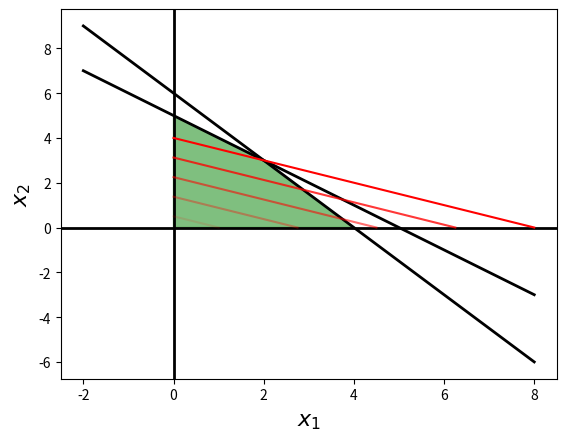

Generate this figure with matplotlib:
import numpy as np
import scipy as sp
import matplotlib.pyplot as plt
from scipy.optimize import linprog, linear_sum_assignment

Aub = np.array([[1,1]])
bub = np.array([5])
c = np.array([1,2]) 
sol = linprog(-c, A_ub=Aub, b_ub=bub) # The solver minimizes, 
                                      # hence the minus
sol

Aub = np.array([[1,1]])
bub = np.array([5])
C1 = 2.0
c = np.array([1,C1])
bnd = np.array([[0,None],
                [0,None]])
sol = linprog(-c, A_ub = Aub, b_ub = bub, bounds = bnd)
sol

Aub = np.array([[1.0,1.0],
                [1.5,1.0]])
bub = np.array([5,6])
C1 = 2.0
c = np.array([1,C1])
bnd = np.array([[0,None],
                [0,None]])
sol = linprog(-c, A_ub = Aub, b_ub = bub, bounds = bnd)
sol

# The LP problem objects
Aub = np.array([[1.0,1.0],
                [1.5,1.0]])
bub = np.array([5,6])
c = np.array([1,2])

# Auxiliary parameters
x1Lwr = -2 # Lower bound for plotting x1
x1Uppr = 8 # Upper bound for plotting x1
ObjLevelLwr = 1 # Lower bound for objective function value
                # used to define a set of level curves (lines)
ObjLevelUppr = 8 # Upper bound for objective function value
NrLevelLines = 5 # Number of level lines to be plotted

def ComputeLevelSet(c,l,npoints=100):
    X = np.linspace(l/c[0],0,npoints)
    Y = np.linspace(0,l/c[1],npoints)
    return X,Y
def ComputeConstraint(x1,A,b):
    """Solves the line equation A[0]*x1 + A[1]*x2 = b
       for the values of x2 given a range of values for x1"""
    return b/A[1]-A[0]/A[1]*x1
def ComputeVert(A,b):
    # The implementation below is pedestrian but hopefully transparent
    x0y0 = np.zeros(2) # the origin
    x0yn = np.array([0, min(b[0]/Aub[0,1],b[1]/Aub[1,1])])
    xny0 = np.array([min(b[0]/Aub[0,0],b[1]/Aub[1,0]),0])
    xnyn = sp.linalg.solve(A,b) # The intersection of the two lines
    stk = np.vstack((x0y0,x0yn,xnyn,xny0))
    return stk[:,0],stk[:,1] # x1 and x2 respectively

x1 = np.linspace(x1Lwr,x1Uppr)
yI1 = ComputeConstraint(x1,Aub[0,:],bub[0])
yI2 = ComputeConstraint(x1,Aub[1,:],bub[1])
Xv,Yv = ComputeVert(Aub,bub)

plt.plot(x1,yI1,'k',linewidth = 2)
plt.plot(x1,yI2,'k',linewidth = 2)
plt.axvline(x=0,color='k',linewidth = 2)
plt.axhline(y=0,color='k',linewidth = 2)
plt.fill(Xv,Yv,color = 'g', alpha = 0.5)
levels = np.linspace(ObjLevelLwr,ObjLevelUppr,NrLevelLines)
for l in levels:
    xO,yO = ComputeLevelSet(c,l,npoints = x1.size)
    plt.plot(xO,yO,'r',alpha=l/max(levels))
plt.xlabel(r'$x_1$',fontsize=16)
plt.ylabel(r'$x_2$',fontsize=16)
plt.show()

def balanced_transportation_problem(a,b,C):
    import numpy as np
    import scipy as sp
    from scipy.optimize import linprog
    
    m = a.shape[0]
    n = b.shape[0]
    
    if np.any(a<0) or np.any(b<0) or np.any(C<0):
        raise Exception("Negative entries encountered.")
    if not a.shape[0] == C.shape[0]:
        raise Exception("Array shapes do not match.")
    if not b.shape[0] == C.shape[1]:
        raise Exception("Array shapes do not match.")
    if not np.sum(a) == np.sum(b):
        raise Exception("Problem is not balanced.")
     
    A_eq = np.vstack([np.array([np.roll(np.hstack([np.ones(n),np.zeros((m-1)*n)]),i) for i in range(0,m*n,n)]),
             np.tile(np.eye(n),m)])
    b_eq = np.hstack([a,b])
    c = C.flatten()
    bnd = (0,None)
    sol = linprog(c, A_eq = A_eq, b_eq = b_eq, bounds = bnd)
    if sol.status == 0:
        return (np.reshape(sol.x, C.shape),sol.message)
    else:
        return (None,sol.message)

# [redacted]

a = np.array([25,25,50])
b = np.array([15, 20, 30, 35])
C = np.array([[10, 5, 6, 7],
              [8, 2, 7, 6],
              [9, 3, 4, 8]])

x,s = balanced_transportation_problem(a,b,C)    
print("Status:",s)
print("Solution:",x,sep='\n')

# [redacted]

a = np.array([30, 80, 10, 60])
b = np.array([10, 50, 20, 80, 20])
C = np.array([[3, 4, 6, 8, 9],
              [2, 2, 4, 5, 5],
              [2, 2, 2, 3, 2],
              [3, 3, 2, 4, 2]])

x,s = balanced_transportation_problem(a,b,C)    
print("Status:",s)
print("Solution:",x,sep='\n')

cost1 = np.array([[4, 1, 3], [2, 0, 5], [3, 2, 2]])
row_ind, col_ind = linear_sum_assignment(cost1)

print('Row indexes:',row_ind)
print('Column indexes:',col_ind)

S = np.zeros_like(cost1)
S[row_ind, col_ind] = 1
print('Solution:', S, sep = "\n")

mincost = cost1[row_ind, col_ind].sum()
print(f'Minimum cost: {mincost:.1f}')

cost2 = np.array([[20,25,22,28],
                 [15,18,23,17],
                 [19,17,21,24],
                 [25,23,24,24]])
row_ind, col_ind = linear_sum_assignment(cost2)

S = np.zeros_like(cost2)
S[row_ind, col_ind] = 1
print('Solution:', S, sep = "\n")

print(f'Minimum cost: {cost2[row_ind, col_ind].sum():.1f}') 

S = np.zeros_like(cost2)
S[row_ind, [0,3,1,2]] = 1
print('Candidate solution:', S, sep = "\n")

print(f'Associated cost: {cost2[row_ind, [0,3,1,2]].sum():.1f}')